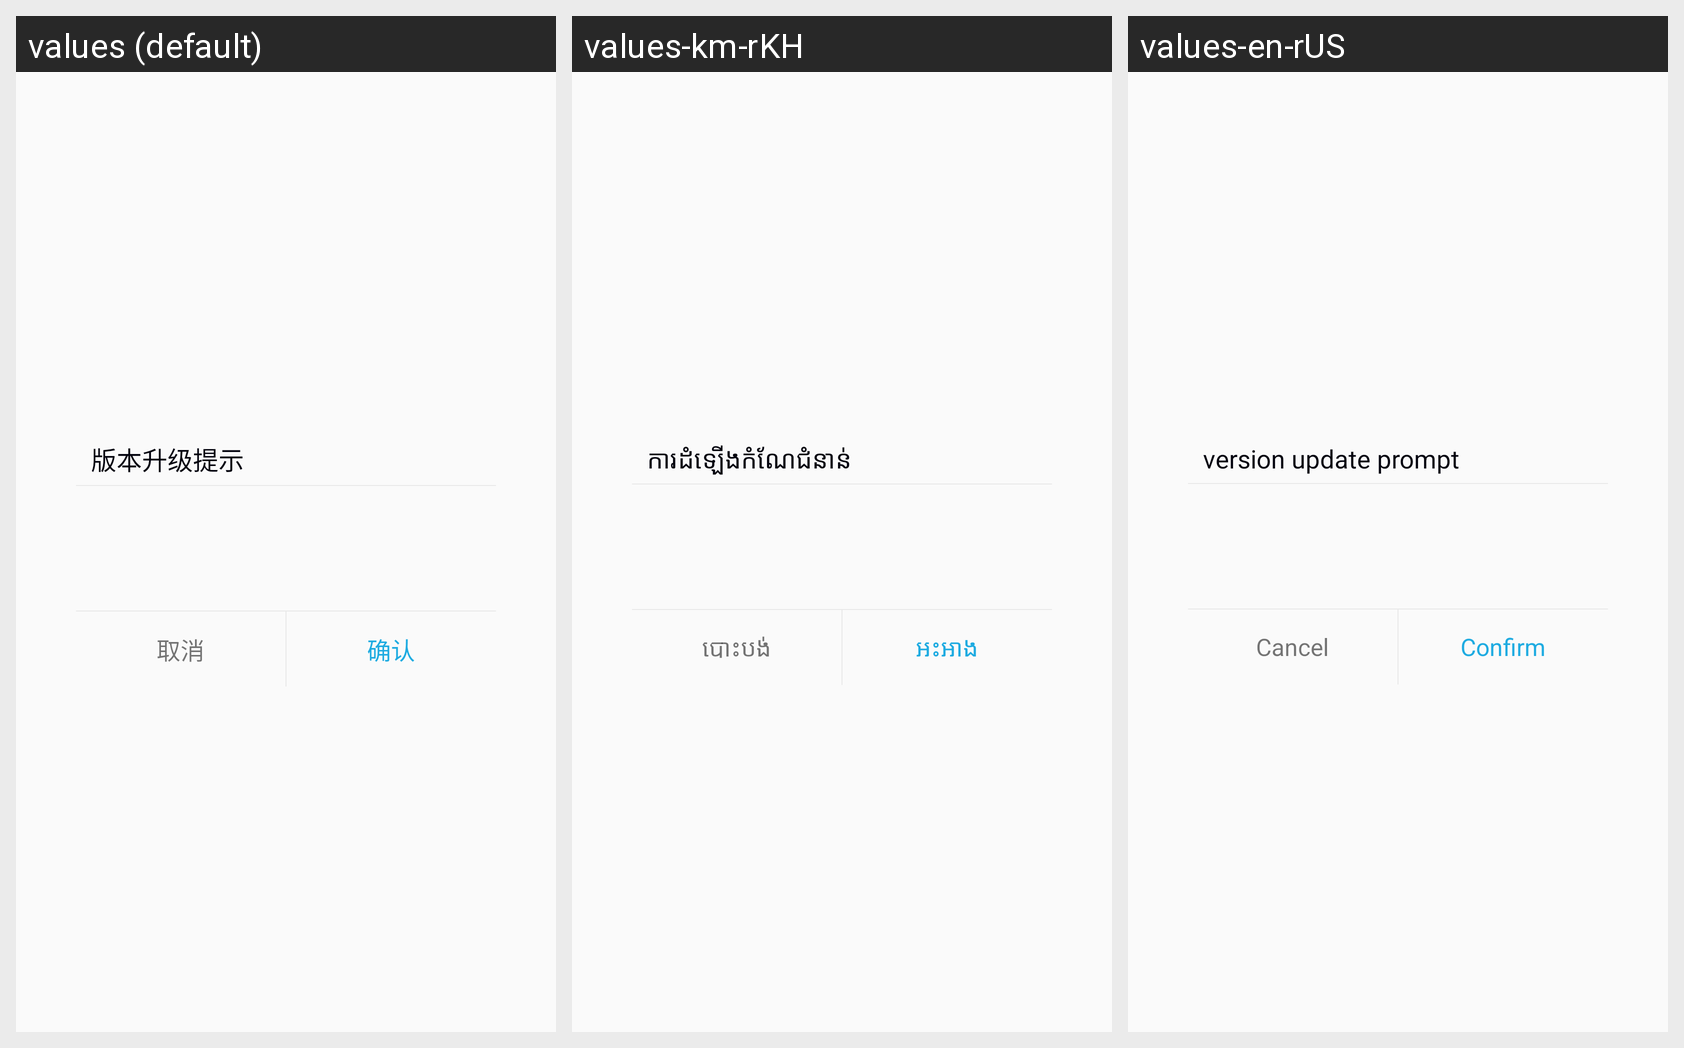

Here is an Android app screen in its default locale and in the app's own translations. Write out the translated-string differences for the strings that appear on this screen.
Android screen res/layout/apk_update_layout.xml rendered under 3 locales, left to right: values (default), values-km-rKH, values-en-rUS. Device: Nexus 5 (rendered at 1080×1920; each locale shown at half size, 540×960, under a caption strip naming it); theme AppTheme.
Strings drawn on this screen, with the default value and each locale's value (text and hints the layout hard-codes, and strings that could not be matched under every locale, appear in the picture but are not listed):

version_update_title
  values: 版本升级提示
  values-km-rKH: ការដំឡើងកំណែជំនាន់
  values-en-rUS: version update prompt

cancel
  values: 取消
  values-km-rKH: បោះបង់
  values-en-rUS: Cancel

confirm
  values: 确认
  values-km-rKH: អះអាង
  values-en-rUS: Confirm
